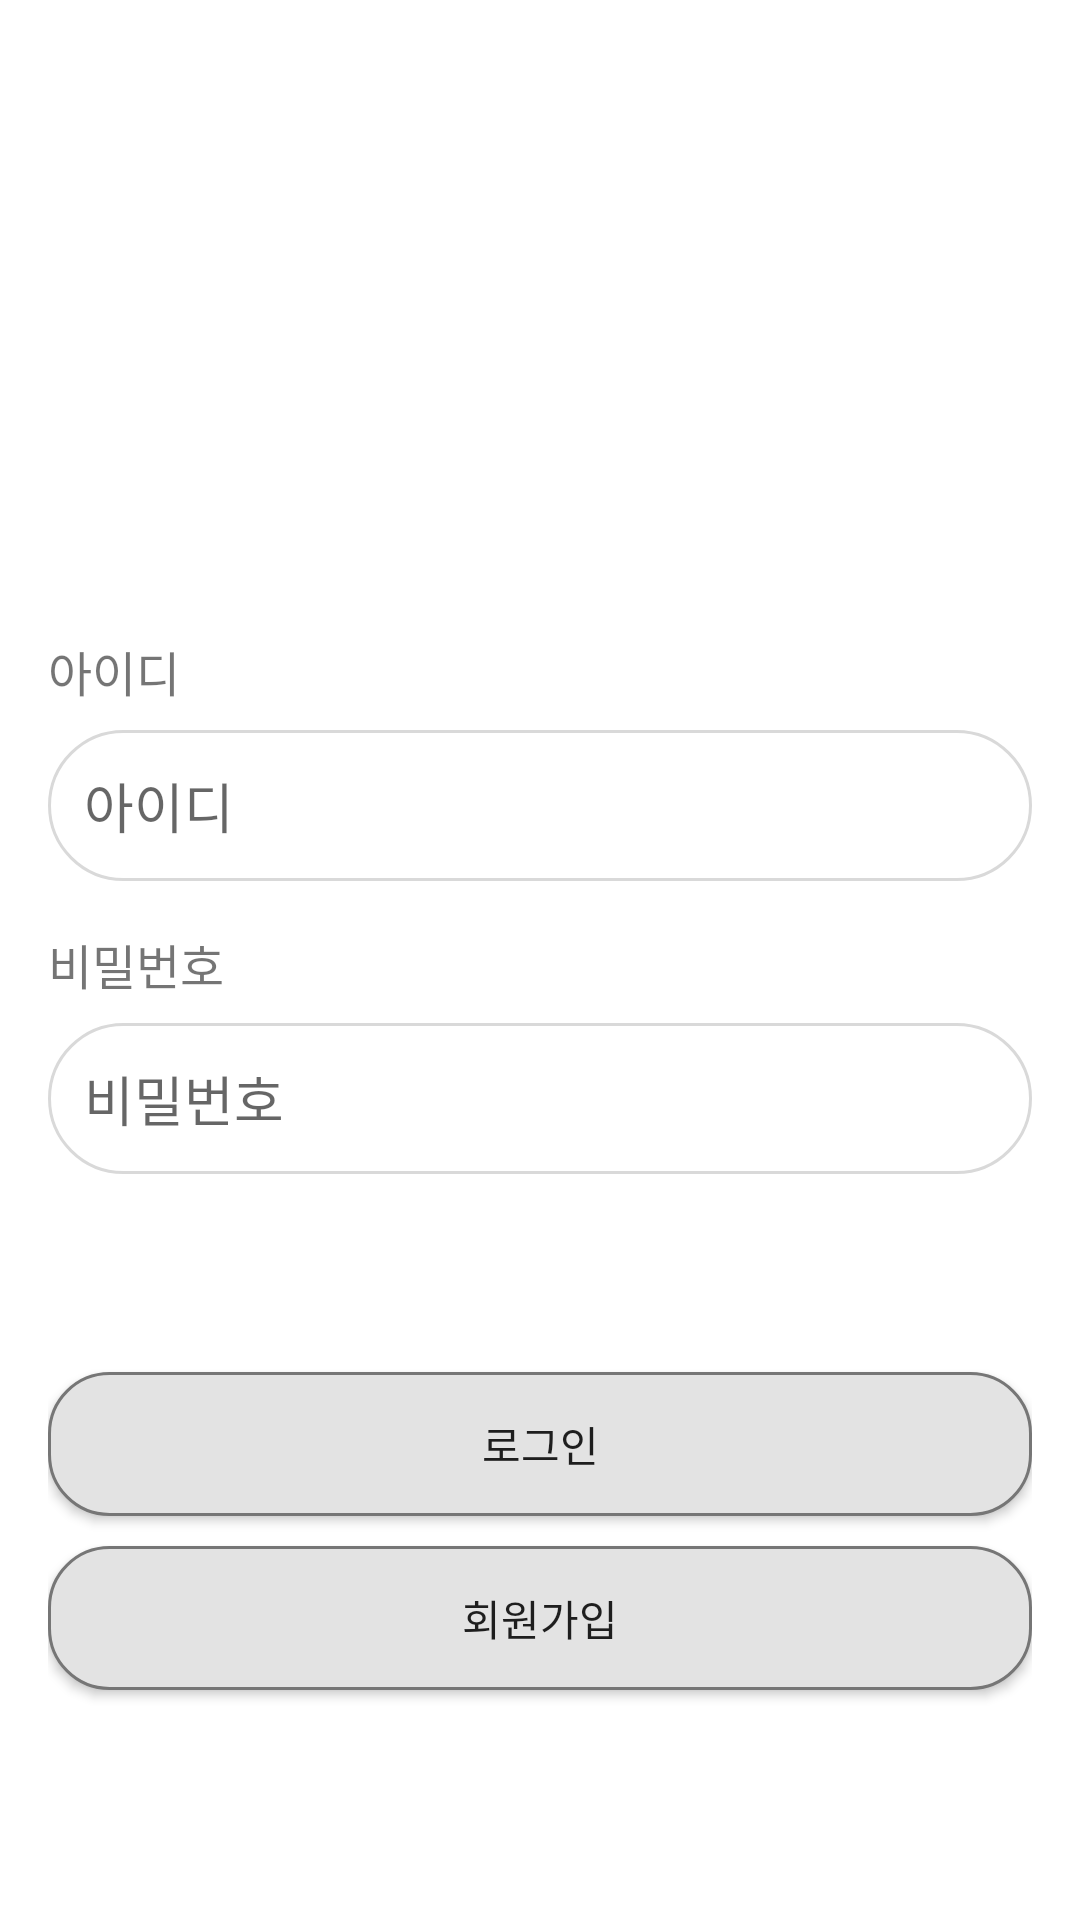

Here is an Android app screen rendered from its layout file. Give the layout XML and the strings, colors and styles it references.
<!-- AndroidManifest.xml: application theme Theme.MyApplication -->
<!-- res/layout/activity_login.xml -->
<LinearLayout
    xmlns:android="http://schemas.android.com/apk/res/android"
    xmlns:tools="http://schemas.android.com/tools"
    android:layout_width="match_parent"
    android:layout_height="match_parent"
    android:orientation="vertical"
    android:padding="16dp"
    android:background="@android:color/white"
    >

    
    <androidx.appcompat.widget.Toolbar
        android:id="@+id/toolbar"
        android:layout_width="match_parent"
        android:layout_height="?attr/actionBarSize"
        android:background="@color/white"

        android:theme="@style/ThemeOverlay.AppCompat.Dark.ActionBar">

        
        <ImageView
            android:id="@+id/nav_icon"
            android:layout_width="20dp"
            android:layout_height="20dp"
            android:scaleType="fitCenter"
            android:src="@drawable/left_2"
            android:contentDescription="Navigation Icon"
            />
    </androidx.appcompat.widget.Toolbar>

    
    <ImageView
        android:id="@+id/profile_image"
        android:layout_width="100dp"
        android:layout_height="100dp"
        android:src="@drawable/happy"
        android:layout_gravity="center_horizontal"
        android:layout_marginTop="20dp"
        android:scaleType="centerCrop"
        android:contentDescription="Profile Image"
        android:clipToOutline="true"
        android:layout_marginBottom="20dp"/>

    
    <TextView
        android:id="@+id/id_label"
        android:layout_width="wrap_content"
        android:layout_height="wrap_content"
        android:text="아이디"
        android:textSize="16sp"
        android:layout_marginBottom="8dp"/>

    <EditText
        android:id="@+id/id_input"
        android:layout_width="match_parent"
        android:layout_height="wrap_content"
        android:hint="아이디"
        android:background="@drawable/edittext_background"
        android:padding="12dp"
        android:layout_marginBottom="16dp"/>

    
    <TextView
        android:id="@+id/password_label"
        android:layout_width="wrap_content"
        android:layout_height="wrap_content"
        android:text="비밀번호"
        android:textSize="16sp"
        android:layout_marginBottom="8dp"/>

    <EditText
        android:id="@+id/password_input"
        android:layout_width="match_parent"
        android:layout_height="wrap_content"
        android:hint="비밀번호"
        android:inputType="textPassword"
        android:background="@drawable/edittext_background"
        android:padding="12dp"
        android:layout_marginBottom="16dp"/>




    
    <androidx.appcompat.widget.AppCompatButton
        android:id="@+id/login_button"
        android:layout_marginTop="50dp"
        android:layout_width="match_parent"
        android:layout_height="wrap_content"
        android:text="로그인"
        android:background="@drawable/button_background"
        />
    <androidx.appcompat.widget.AppCompatButton
        android:id="@+id/new_button"
        android:layout_marginTop="10dp"
        android:layout_width="match_parent"
        android:layout_height="wrap_content"
        android:text="회원가입"
        android:background="@drawable/button_background"
        />
</LinearLayout>
<!-- resources referenced by this layout -->
<resources>
  <color name="white">#FFFFFFFF</color>
  <!-- drawable button_background (drawable) -->
  <?xml version="1.0" encoding="utf-8"?>
  <layer-list xmlns:android="http://schemas.android.com/apk/res/android">
      <item>
          <shape android:shape="rectangle" >
              <stroke
                  android:width="1dp"
                  android:color="#767676" />	
              <corners android:radius="20dp"/>
              <solid android:color="#E3E3E3" />	
          </shape>
  
      </item>
  
  </layer-list>
  <!-- drawable edittext_background (drawable) -->
  <?xml version="1.0" encoding="utf-8"?>
  <layer-list xmlns:android="http://schemas.android.com/apk/res/android">
      <item>
          <shape android:shape="rectangle" >
              <stroke
                  android:width="1dp"
                  android:color="#D9D9D9" />	
              <corners android:radius="40dp"/>
              <solid android:color="#FFFFFF" />	
          </shape>
  
      </item>
  
  </layer-list>
  <style name="Theme.MyApplication" parent="Theme.AppCompat.DayNight.NoActionBar">
          
          <item name="colorPrimary">@color/purple_500</item>
          <item name="colorPrimaryVariant">@color/purple_700</item>
          <item name="colorOnPrimary">@color/white</item>
          
          <item name="colorSecondary">@color/teal_200</item>
          <item name="colorSecondaryVariant">@color/teal_700</item>
          <item name="colorOnSecondary">@color/black</item>
          
          <item name="android:statusBarColor" tools:targetApi="l">?attr/colorPrimaryVariant</item>
          
      </style>
  <color name="purple_500">#FF6200EE</color>
  <color name="purple_700">#FF3700B3</color>
  <color name="teal_200">#FF03DAC5</color>
  <color name="teal_700">#FF018786</color>
  <color name="black">#FF000000</color>
</resources>
